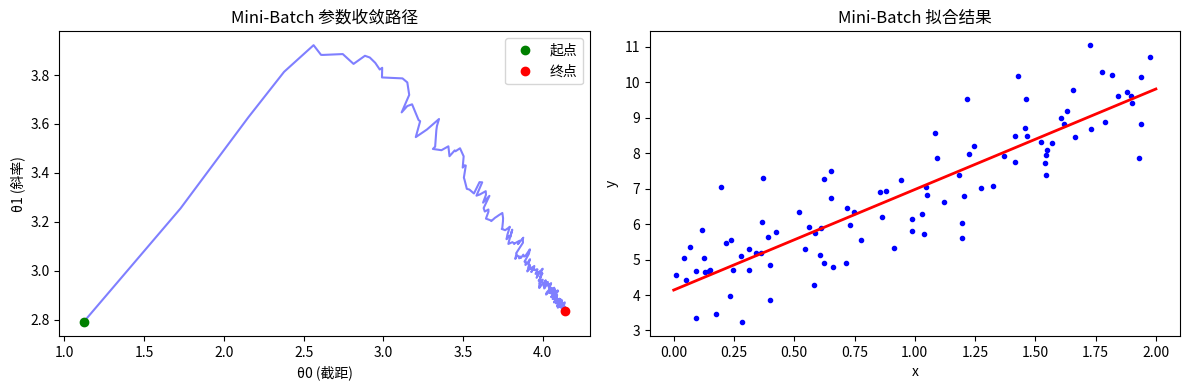

Python code for this plot:
import numpy as np
import matplotlib.pyplot as plt

# 生成数据
np.random.seed(42)
m = 100
X = 2 * np.random.rand(m, 1)
y = 4 + 3 * X + np.random.randn(m, 1)

# 添加偏置列
X_b = np.c_[np.ones((m, 1)), X]

# 学习率调度函数
t0, t1 = 5, 50


def learning_schedule(t):
    return t0 / (t1 + t)


# Mini-Batch参数
n_epochs = 50
minibatch = 16
theta = np.random.randn(2, 1)
theta_path_mgd = []
t = 0

# 训练
for epoch in range(n_epochs):
    # 打乱数据
    shuffled_indices = np.random.permutation(m)
    X_b_shuffled = X_b[shuffled_indices]
    y_shuffled = y[shuffled_indices]

    for i in range(0, m, minibatch):
        t += 1
        xi = X_b_shuffled[i:i + minibatch]
        yi = y_shuffled[i:i + minibatch]

        # 计算梯度
        gradients = 2 / minibatch * xi.T.dot(xi.dot(theta) - yi)

        # 更新参数
        eta = learning_schedule(t)
        theta = theta - eta * gradients
        theta_path_mgd.append(theta.copy())

print(f"真实值: 截距=4, 斜率=3")
print(f"Mini-Batch结果: 截距={theta[0][0]:.2f}, 斜率={theta[1][0]:.2f}")

# 可视化参数收敛过程
theta_path_mgd = np.array(theta_path_mgd)
plt.figure(figsize=(12, 4))

plt.subplot(1, 2, 1)
plt.plot(theta_path_mgd[:, 0], theta_path_mgd[:, 1], 'b-', alpha=0.5)
plt.plot(theta_path_mgd[0, 0], theta_path_mgd[0, 1], 'go', label='起点')
plt.plot(theta_path_mgd[-1, 0], theta_path_mgd[-1, 1], 'ro', label='终点')
plt.xlabel('θ0 (截距)')
plt.ylabel('θ1 (斜率)')
plt.title('Mini-Batch 参数收敛路径')
plt.legend()

plt.subplot(1, 2, 2)
plt.plot(X, y, 'b.')
X_new = np.array([[0], [2]])
X_new_b = np.c_[np.ones((2, 1)), X_new]
plt.plot(X_new, X_new_b.dot(theta), 'r-', linewidth=2)
plt.xlabel('x')
plt.ylabel('y')
plt.title('Mini-Batch 拟合结果')

plt.tight_layout()
plt.show()
